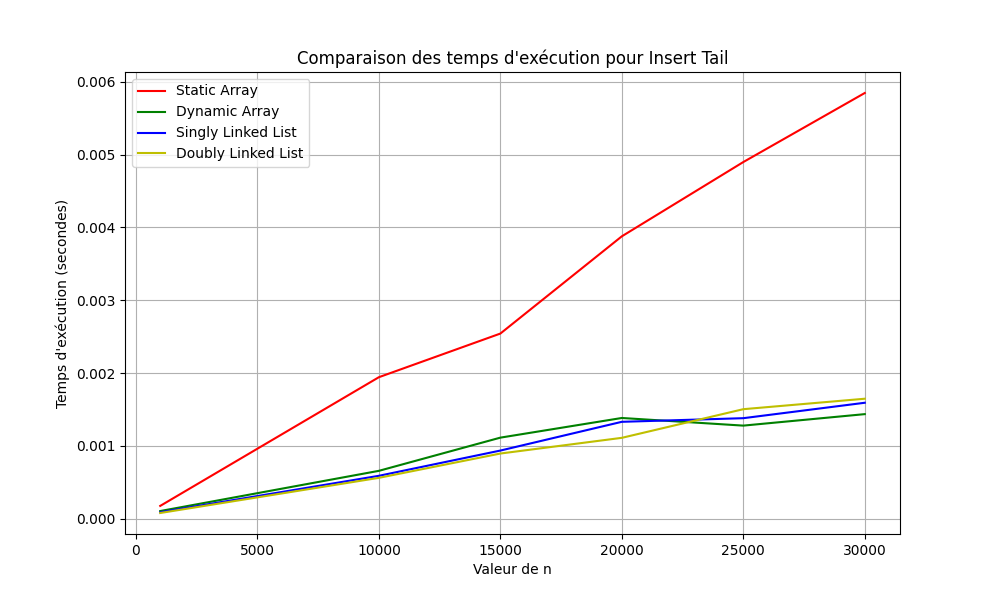

The data file committed next to this chart (first rows):
n, Static Array, Dynamic Array, Singly Linked List, Doubly Linked List
1000, 0.0001774, 0.0001068, 9.036064147949219e-05, 7.987022399902344e-05
10000, 0.001944, 0.0006585, 0.0005903, 0.0005624
15000, 0.002542, 0.001114, 0.0009367, 0.000896
20000, 0.003877, 0.001384, 0.001331, 0.001112
25000, 0.004896, 0.001279, 0.001381, 0.001505
30000, 0.005844, 0.001437, 0.001593, 0.001648
